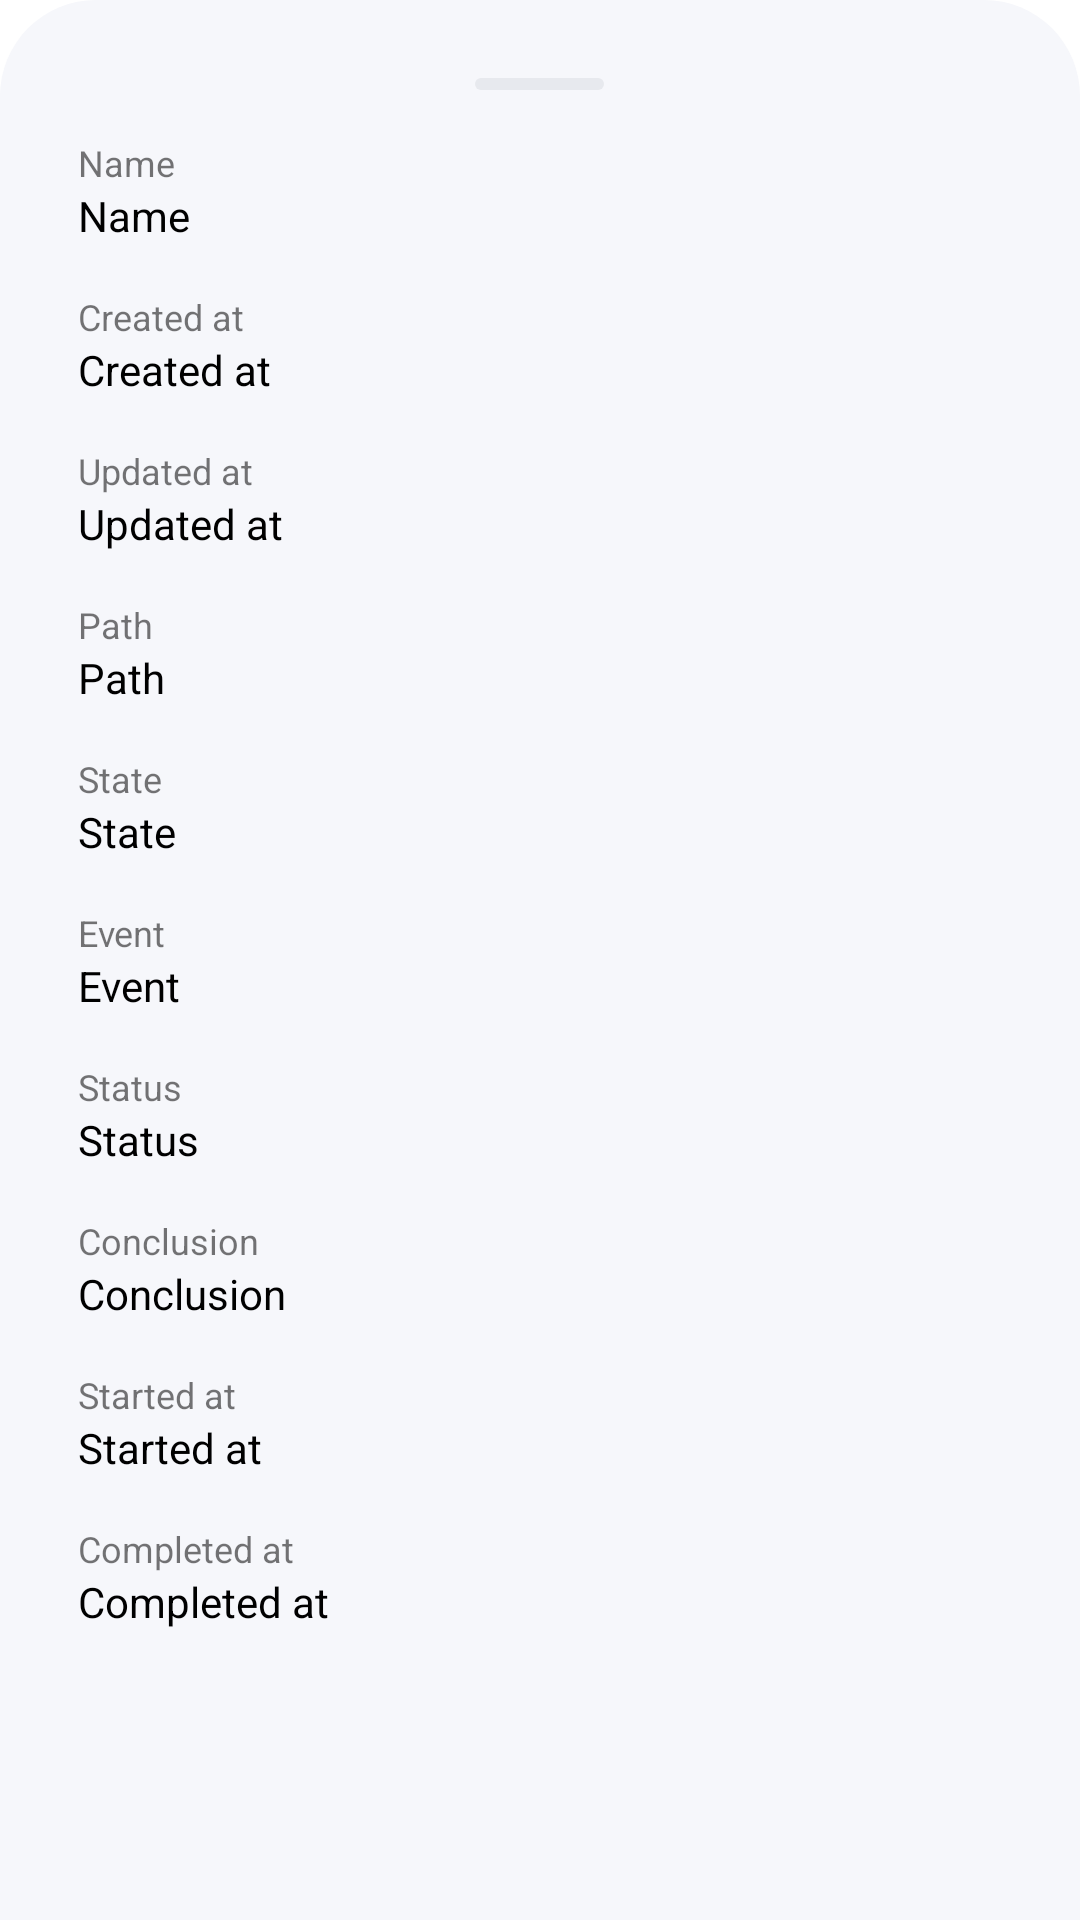

The Android layout XML behind this screen, and the referenced resources:
<!-- AndroidManifest.xml: application theme Theme.WorkflowManager -->
<!-- res/layout/dialog_info.xml -->
<?xml version="1.0" encoding="utf-8"?>
<LinearLayout xmlns:android="http://schemas.android.com/apk/res/android"
    android:layout_width="match_parent"
    android:layout_height="wrap_content"
    android:background="@drawable/bg_bottom_sheet_dialog"
    android:maxHeight="400dp"
    android:orientation="vertical"
    android:paddingStart="26dp"
    android:paddingTop="26dp"
    android:paddingEnd="26dp"
    android:paddingBottom="16dp">

    <View
        android:id="@+id/divider"
        android:layout_width="43dp"
        android:layout_height="4dp"
        android:layout_gravity="center_horizontal"
        android:background="@drawable/divider_dialog" />

    <TextView
        android:layout_width="wrap_content"
        android:layout_height="wrap_content"
        android:layout_marginTop="16dp"
        android:text="Name"
        android:textSize="12sp" />

    <TextView
        android:id="@+id/tv_info_name"
        android:layout_width="wrap_content"
        android:layout_height="wrap_content"
        android:ellipsize="end"
        android:maxLines="3"
        android:text="Name"
        android:textColor="@color/black"
        android:textSize="14sp" />

    <TextView
        android:id="@+id/tv_title_created"
        android:layout_width="wrap_content"
        android:layout_height="wrap_content"
        android:layout_marginTop="16dp"
        android:text="Created at"
        android:textSize="12sp" />

    <TextView
        android:id="@+id/tv_info_created"
        android:layout_width="wrap_content"
        android:layout_height="wrap_content"
        android:ellipsize="end"
        android:maxLines="3"
        android:text="Created at"
        android:textColor="@color/black"
        android:textSize="14sp" />

    <TextView
        android:id="@+id/tv_title_updated"
        android:layout_width="wrap_content"
        android:layout_height="wrap_content"
        android:layout_marginTop="16dp"
        android:text="Updated at"
        android:textSize="12sp" />

    <TextView
        android:id="@+id/tv_info_updated"
        android:layout_width="wrap_content"
        android:layout_height="wrap_content"
        android:ellipsize="end"
        android:maxLines="3"
        android:text="Updated at"
        android:textColor="@color/black"
        android:textSize="14sp" />

    <TextView
        android:id="@+id/tv_title_path"
        android:layout_width="wrap_content"
        android:layout_height="wrap_content"
        android:layout_marginTop="16dp"
        android:text="Path"
        android:textSize="12sp" />

    <TextView
        android:id="@+id/tv_info_path"
        android:layout_width="wrap_content"
        android:layout_height="wrap_content"
        android:ellipsize="end"
        android:maxLines="3"
        android:text="Path"
        android:textColor="@color/black"
        android:textSize="14sp" />

    <TextView
        android:id="@+id/tv_title_state"
        android:layout_width="wrap_content"
        android:layout_height="wrap_content"
        android:layout_marginTop="16dp"
        android:text="State"
        android:textSize="12sp" />

    <TextView
        android:id="@+id/tv_info_state"
        android:layout_width="wrap_content"
        android:layout_height="wrap_content"
        android:ellipsize="end"
        android:maxLines="3"
        android:text="State"
        android:textColor="@color/black"
        android:textSize="14sp" />

    <TextView
        android:id="@+id/tv_title_event"
        android:layout_width="wrap_content"
        android:layout_height="wrap_content"
        android:layout_marginTop="16dp"
        android:text="Event"
        android:textSize="12sp" />

    <TextView
        android:id="@+id/tv_info_event"
        android:layout_width="wrap_content"
        android:layout_height="wrap_content"
        android:ellipsize="end"
        android:maxLines="3"
        android:text="Event"
        android:textColor="@color/black"
        android:textSize="14sp" />

    <TextView
        android:id="@+id/tv_title_status"
        android:layout_width="wrap_content"
        android:layout_height="wrap_content"
        android:layout_marginTop="16dp"
        android:text="Status"
        android:textSize="12sp" />

    <TextView
        android:id="@+id/tv_info_status"
        android:layout_width="wrap_content"
        android:layout_height="wrap_content"
        android:ellipsize="end"
        android:maxLines="3"
        android:text="Status"
        android:textColor="@color/black"
        android:textSize="14sp" />

    <TextView
        android:id="@+id/tv_title_conclusion"
        android:layout_width="wrap_content"
        android:layout_height="wrap_content"
        android:layout_marginTop="16dp"
        android:text="Conclusion"
        android:textSize="12sp" />

    <TextView
        android:id="@+id/tv_info_conclusion"
        android:layout_width="wrap_content"
        android:layout_height="wrap_content"
        android:ellipsize="end"
        android:maxLines="3"
        android:text="Conclusion"
        android:textColor="@color/black"
        android:textSize="14sp" />

    <TextView
        android:id="@+id/tv_title_started"
        android:layout_width="wrap_content"
        android:layout_height="wrap_content"
        android:layout_marginTop="16dp"
        android:text="Started at"
        android:textSize="12sp" />

    <TextView
        android:id="@+id/tv_info_started"
        android:layout_width="wrap_content"
        android:layout_height="wrap_content"
        android:ellipsize="end"
        android:maxLines="3"
        android:text="Started at"
        android:textColor="@color/black"
        android:textSize="14sp" />

    <TextView
        android:id="@+id/tv_title_completed"
        android:layout_width="wrap_content"
        android:layout_height="wrap_content"
        android:layout_marginTop="16dp"
        android:text="Completed at"
        android:textSize="12sp" />

    <TextView
        android:id="@+id/tv_info_completed"
        android:layout_width="wrap_content"
        android:layout_height="wrap_content"
        android:ellipsize="end"
        android:maxLines="3"
        android:text="Completed at"
        android:textColor="@color/black"
        android:textSize="14sp" />

</LinearLayout>
<!-- resources referenced by this layout -->
<resources>
  <color name="black">#FF000000</color>
  <!-- drawable bg_bottom_sheet_dialog (drawable) -->
  <?xml version="1.0" encoding="utf-8"?>
  <shape xmlns:android="http://schemas.android.com/apk/res/android">
  
      <corners
          android:topLeftRadius="32dp"
          android:topRightRadius="32dp" />
  
      <solid android:color="#F6F7FB" />
  </shape>
  <!-- drawable divider_dialog (drawable) -->
  <?xml version="1.0" encoding="utf-8"?>
  <shape xmlns:android="http://schemas.android.com/apk/res/android">
  
      <corners android:radius="4dp" />
  
      <solid android:color="#E7E9EE" />
  </shape>
  <style name="Theme.WorkflowManager" parent="Theme.MaterialComponents.DayNight.DarkActionBar">
          
          <item name="colorPrimary">@color/purple_500</item>
          <item name="colorPrimaryVariant">@color/light_blue</item>
          <item name="colorOnPrimary">@color/white</item>
          
          <item name="colorSecondary">@color/teal_200</item>
          <item name="colorSecondaryVariant">@color/teal_700</item>
          <item name="colorOnSecondary">@color/black</item>
          
          <item name="android:statusBarColor" tools:targetApi="l">?attr/colorPrimaryVariant</item>
          
          <item name="windowActionBar">false</item>
          <item name="windowNoTitle">true</item>
      </style>
  <color name="purple_500">#FF6200EE</color>
  <color name="light_blue">#1696F3</color>
  <color name="white">#FFFFFFFF</color>
  <color name="teal_200">#FF03DAC5</color>
  <color name="teal_700">#FF018786</color>
</resources>
